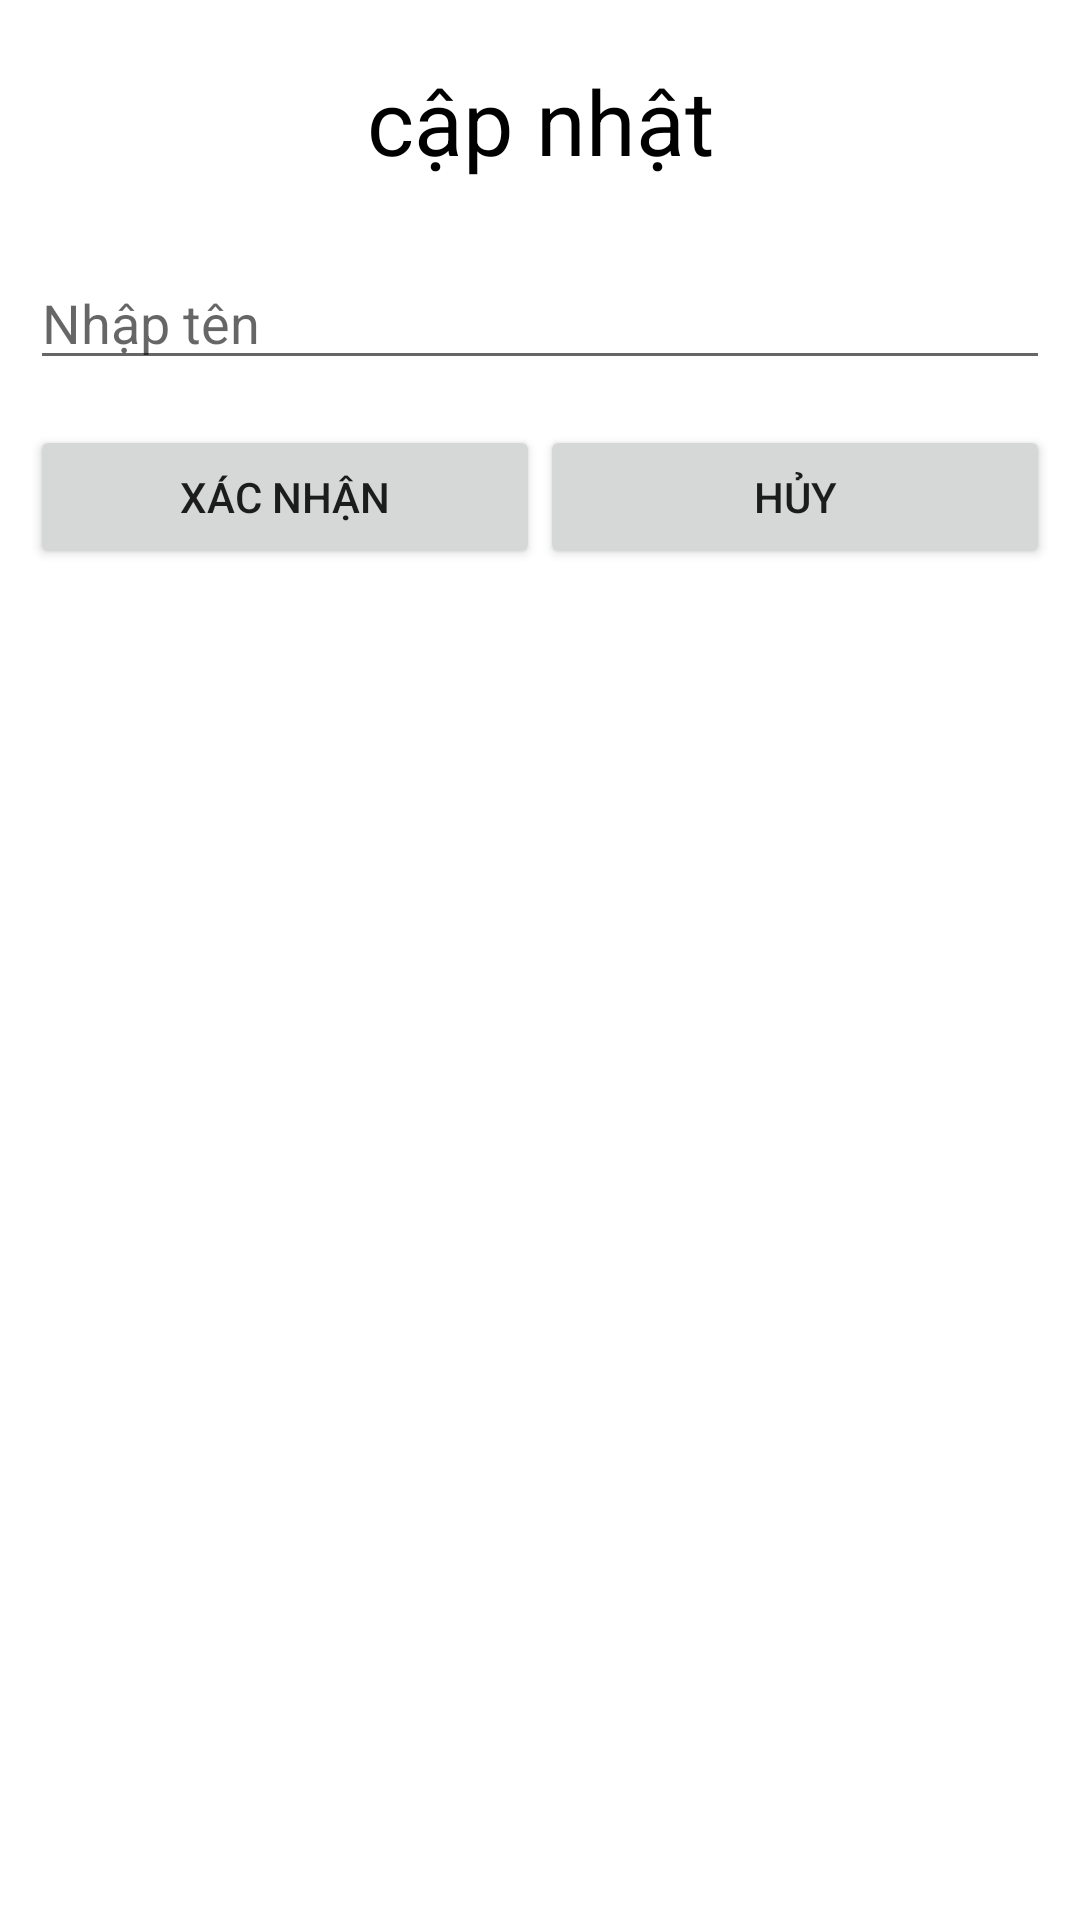

Android layout source for this screen:
<!-- AndroidManifest.xml: application theme Theme.SQLITE_maytinh -->
<!-- res/layout/dialog_sua.xml -->
<?xml version="1.0" encoding="utf-8"?>
<LinearLayout xmlns:android="http://schemas.android.com/apk/res/android"
    android:layout_width="match_parent"
    android:orientation="vertical"
    android:padding="10dp"
    android:layout_height="match_parent">
    <TextView
        android:textSize="30dp"
        android:textColor="@color/black"
        android:padding="10dp"
        android:gravity="center"
        android:text="cập nhật"
        android:layout_width="match_parent"
        android:layout_height="wrap_content"/>
    <EditText
        android:layout_marginTop="15dp"
        android:id="@+id/editTextTencomputerEdit"
        android:layout_width="match_parent"
        android:layout_height="wrap_content"
        android:hint="Nhập tên"/>
    <LinearLayout
        android:layout_marginTop="15dp"
        android:layout_width="match_parent"
        android:layout_height="wrap_content"
        android:orientation="horizontal">
        <Button
            android:layout_weight="1"
            android:layout_width="match_parent"
            android:layout_height="wrap_content"
            android:id="@+id/buttonXacnhan"
            android:text="Xác nhận"
            />
        <Button
            android:layout_weight="1"
            android:layout_width="match_parent"
            android:layout_height="wrap_content"
            android:id="@+id/buttonHuyEdit"
            android:text="Hủy"
            />
    </LinearLayout>

</LinearLayout>
<!-- resources referenced by this layout -->
<resources>
  <style name="Theme.SQLITE_maytinh" parent="Theme.MaterialComponents.DayNight.DarkActionBar">
          
          <item name="colorPrimary">@color/purple_500</item>
          <item name="colorPrimaryVariant">@color/purple_700</item>
          <item name="colorOnPrimary">@color/white</item>
          
          <item name="colorSecondary">@color/teal_200</item>
          <item name="colorSecondaryVariant">@color/teal_700</item>
          <item name="colorOnSecondary">@color/black</item>
          
          <item name="android:statusBarColor" tools:targetApi="l">?attr/colorPrimaryVariant</item>
          
      </style>
  <!-- not gathered from this repository: default colours our renderer supplied (Android Studio template values) -->
  <color name="purple_500">#FF6200EE</color>
  <color name="purple_700">#FF3700B3</color>
  <color name="teal_200">#FF03DAC5</color>
  <color name="teal_700">#FF018786</color>
  <color name="black">#FF000000</color>
  <color name="white">#FFFFFFFF</color>
</resources>
